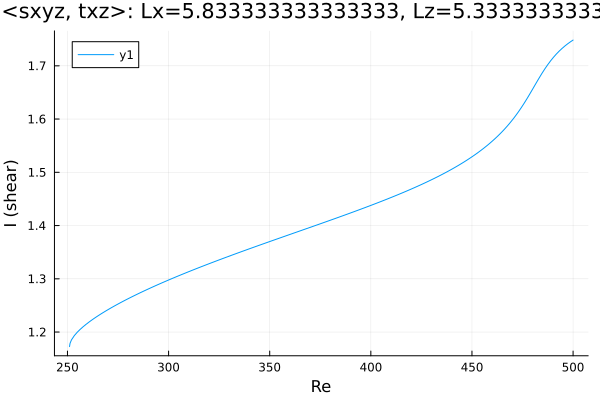

Values plotted in this chart, from the file beside it:
Re, shear
251, 1.173
251, 1.173
251, 1.173
251, 1.173
251, 1.173
251, 1.173
251, 1.173
251, 1.173
251, 1.173
251.3, 1.179
252, 1.185
253.4, 1.193
254.8, 1.2
256.2, 1.205
257.6, 1.21
259.1, 1.214
260.5, 1.218
261.9, 1.222
263.3, 1.226
264.7, 1.23
266.1, 1.233
267.5, 1.236
269, 1.24
270.4, 1.243
271.8, 1.246
273.2, 1.249
274.6, 1.252
276, 1.255
277.4, 1.258
278.9, 1.26
280.3, 1.263
281.7, 1.266
283.1, 1.269
284.5, 1.271
285.9, 1.274
287.3, 1.276
288.8, 1.279
290.2, 1.281
291.6, 1.284
293, 1.286
294.4, 1.289
295.8, 1.291
297.2, 1.293
298.1, 1.295
298.7, 1.296
299.1, 1.296
299.4, 1.297
299.6, 1.297
299.8, 1.297
299.9, 1.298
299.9, 1.298
300, 1.298
300, 1.298
300, 1.298
300.0, 1.298
300.0, 1.298
300, 1.298
300, 1.298
300, 1.298
300.1, 1.298
... 150 more rows
